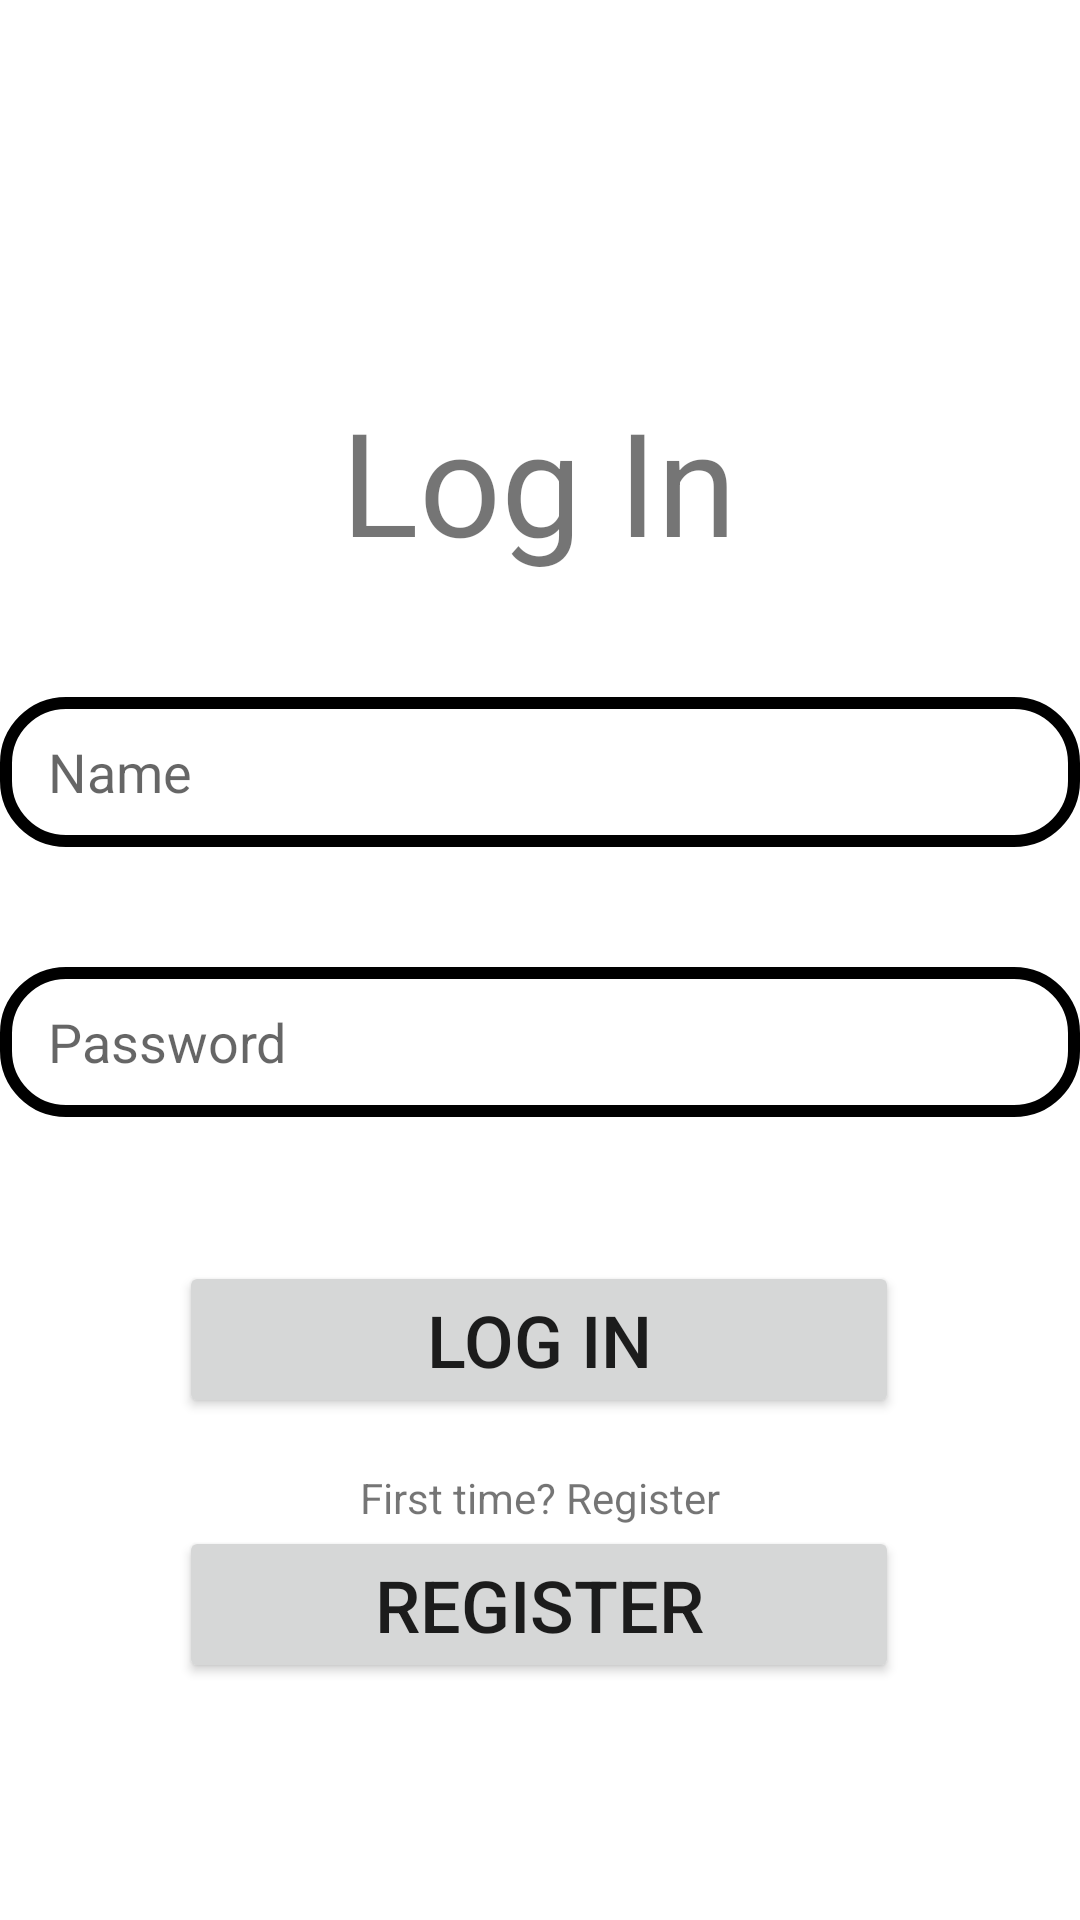

Layout XML and referenced resources for this Android screen:
<!-- AndroidManifest.xml: application theme Theme.GameAppAndroid -->
<!-- res/layout/activity_login.xml -->
<?xml version="1.0" encoding="utf-8"?>
<androidx.constraintlayout.widget.ConstraintLayout xmlns:android="http://schemas.android.com/apk/res/android"
    xmlns:app="http://schemas.android.com/apk/res-auto"
    xmlns:tools="http://schemas.android.com/tools"
    android:id="@+id/main"
    android:layout_width="match_parent"
    android:layout_height="match_parent"
    tools:context=".LoginActivity">

    <TextView
        android:id="@+id/textViewLoginCaption"
        android:layout_width="wrap_content"
        android:layout_height="wrap_content"
        android:layout_marginTop="128dp"
        android:text="@string/LoginCaption"
        android:textSize="48sp"
        app:layout_constraintEnd_toEndOf="parent"
        app:layout_constraintHorizontal_bias="0.498"
        app:layout_constraintStart_toStartOf="parent"
        app:layout_constraintTop_toTopOf="parent" />

    <EditText
        android:id="@+id/editTextLLoginInput"
        android:layout_width="0dp"
        android:layout_height="50dp"
        android:layout_marginTop="40dp"
        android:background="@drawable/rounded_rectangle"
        android:hint="@string/NameCaption"
        android:paddingStart="16dp"
        android:paddingEnd="16dp"
        android:paddingTop="10dp"
        android:paddingBottom="10dp"
        app:layout_constraintEnd_toEndOf="parent"
        app:layout_constraintStart_toStartOf="parent"
        app:layout_constraintHorizontal_bias="0.5"
        app:layout_constraintTop_toBottomOf="@+id/textViewLoginCaption"/>

    <EditText
        android:id="@+id/editTextLPasswordInput"
        android:layout_width="0dp"
        android:layout_height="50dp"
        android:layout_marginTop="40dp"
        android:background="@drawable/rounded_rectangle"
        android:hint="@string/PasswordCaption"
        android:paddingStart="16dp"
        android:paddingEnd="16dp"
        android:paddingTop="10dp"
        android:paddingBottom="10dp"
        android:textSize="18sp"
        android:inputType="textPassword"
        app:layout_constraintEnd_toEndOf="parent"
        app:layout_constraintStart_toStartOf="parent"
        app:layout_constraintTop_toBottomOf="@+id/editTextLLoginInput"
        app:layout_constraintHorizontal_bias="0.5"/>


    <Button
        android:id="@+id/buttonCommitLogin"
        android:layout_width="wrap_content"
        android:layout_height="wrap_content"
        android:layout_marginTop="48dp"
        android:width="240dp"
        android:text="@string/LoginCaption"
        android:textSize="24sp"
        app:layout_constraintEnd_toEndOf="parent"
        app:layout_constraintHorizontal_bias="0.497"
        app:layout_constraintStart_toStartOf="parent"
        app:layout_constraintTop_toBottomOf="@+id/editTextLPasswordInput" />

    <Button
        android:id="@+id/buttonRegister"
        android:layout_width="wrap_content"
        android:layout_height="wrap_content"
        android:layout_marginTop="36dp"
        android:width="240dp"
        android:text="@string/ButtonRedirectRegister"
        android:textSize="24sp"
        app:layout_constraintEnd_toEndOf="parent"
        app:layout_constraintHorizontal_bias="0.497"
        app:layout_constraintStart_toStartOf="parent"
        app:layout_constraintTop_toBottomOf="@+id/buttonCommitLogin" />

    <TextView
        android:id="@+id/textViewRegisterRedirect"
        android:layout_width="wrap_content"
        android:layout_height="wrap_content"
        android:text="First time? Register"
        app:layout_constraintBottom_toTopOf="@+id/buttonRegister"
        app:layout_constraintEnd_toEndOf="parent"
        app:layout_constraintStart_toStartOf="parent" />

</androidx.constraintlayout.widget.ConstraintLayout>
<!-- resources referenced by this layout -->
<resources>
  <!-- drawable rounded_rectangle (drawable) -->
  <?xml version="1.0" encoding="utf-8"?>
  <shape xmlns:android="http://schemas.android.com/apk/res/android" android:shape="rectangle">
      <corners android:radius="20dp"/>
      <stroke android:width="4dp" android:color="@color/black"/>
  </shape>
  <string name="ButtonRedirectRegister">Register</string>
  <string name="LoginCaption">Log In</string>
  <string name="NameCaption">Name</string>
  <string name="PasswordCaption">Password</string>
  <style name="Theme.GameAppAndroid" parent="Theme.MaterialComponents.DayNight.DarkActionBar">
          
          <item name="colorPrimary">@color/purple_500</item>
          <item name="colorPrimaryVariant">@color/purple_700</item>
          <item name="colorOnPrimary">@color/white</item>
          
          <item name="colorSecondary">@color/teal_200</item>
          <item name="colorSecondaryVariant">@color/teal_700</item>
          <item name="colorOnSecondary">@color/black</item>
          
          <item name="android:statusBarColor">?attr/colorPrimaryVariant</item>
          
      </style>
  <!-- not gathered from this repository: default colours our renderer supplied (Android Studio template values) -->
  <color name="purple_500">#FF6200EE</color>
  <color name="purple_700">#FF3700B3</color>
  <color name="teal_200">#FF03DAC5</color>
  <color name="teal_700">#FF018786</color>
  <color name="black">#FF000000</color>
  <color name="white">#FFFFFFFF</color>
</resources>
